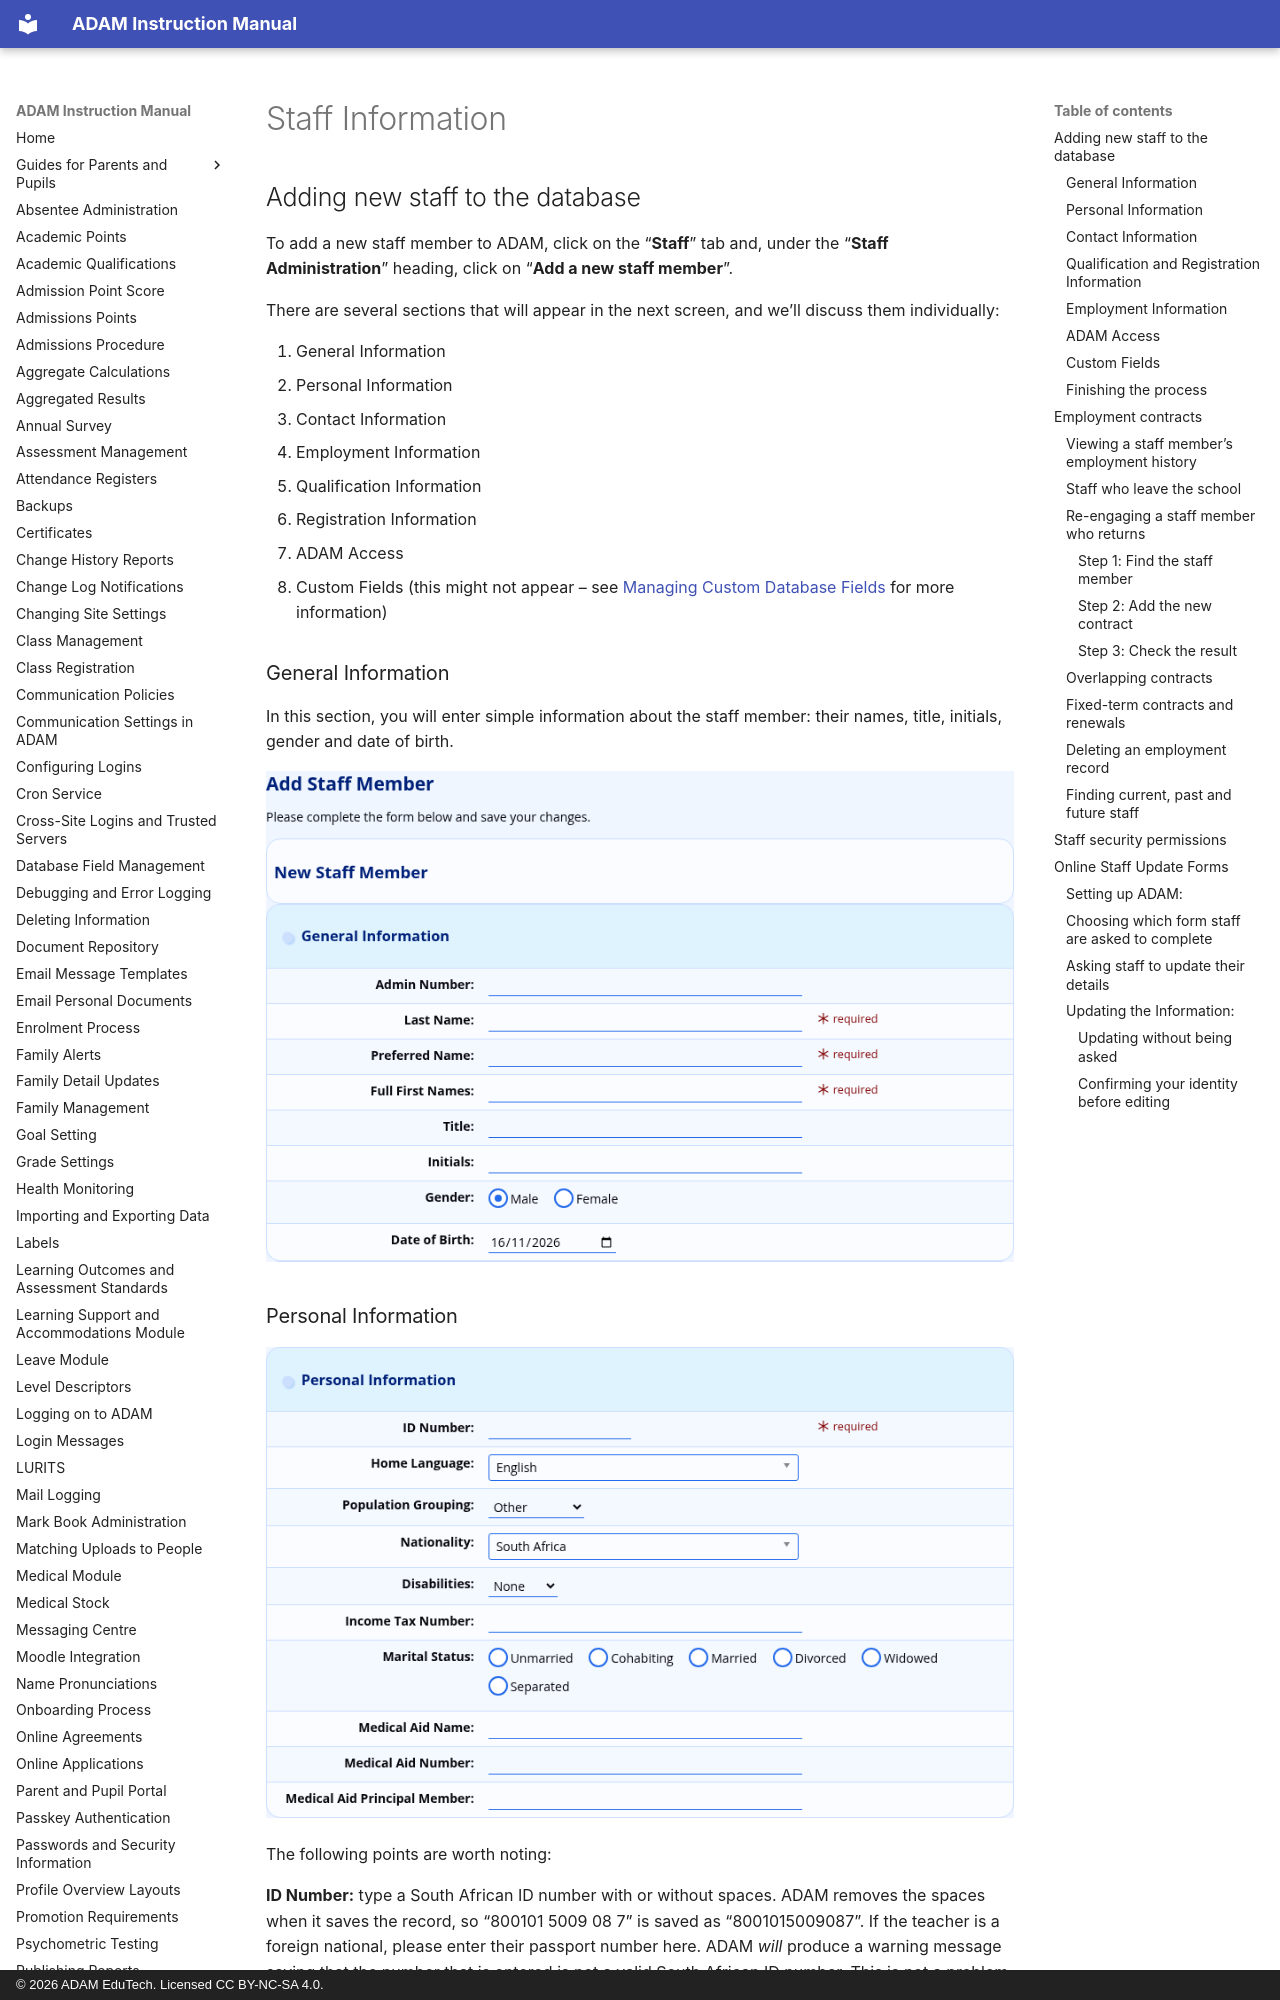

repository: ag-donald/ag-adam-assisted-docs · page: staff-information.html · generator: mkdocs · copyright: © 2026 ADAM EduTech. Licensed CC BY-NC-SA 4.0.

# Staff Information

## Adding new staff to the database

To add a new staff member to ADAM, click on the “**Staff**” tab and, under the “**Staff Administration**” heading, click on “**Add a new staff member**”.

There are several sections that will appear in the next screen, and we’ll discuss them individually:

1.  General Information
2.  Personal Information
3.  Contact Information
4.  Employment Information
5.  Qualification Information
6.  Registration Information
7.  ADAM Access
8.  Custom Fields (this might not appear – see [Managing Custom Database Fields](database-field-management.md#managing-custom-database-fields) for more information)

### General Information

In this section, you will enter simple information about the staff member: their names, title, initials, gender and date of birth.

![The Add Staff Member page, showing the General Information section](assets/screenshots/staff-information/staff-information-01.png)

### Personal Information

![The Personal Information section of the Add Staff Member page](assets/screenshots/staff-information/staff-information-25.png)

The following points are worth noting:

**ID Number:** type a South African ID number with or without spaces. ADAM removes the spaces when it saves the record, so “800101 5009 08 7” is saved as “8001015009087”. If the teacher is a foreign national, please enter their passport number here. ADAM *will* produce a warning message saying that the number that is entered is not a valid South African ID number. This is not a problem since we know that we are entering a passport number. A passport number is saved as typed.

The fields for **Population Grouping**, **Home Language**, **Disabilities** and **Marital Status** are used for reporting to the Department of Basic Education through the LURITS system.

### Contact Information

This section includes contact information for the teacher.

![The Contact Information section of the Add Staff Member page](assets/screenshots/staff-information/staff-information-02.png)

Please take note of the following:

**Work Email Address** is the address that ADAM uses for its own emails to the staff member, such as password resets and login notifications. Staff who [sign in with Google or Microsoft](configuring-logins.md#google-sign-in-for-staff-and-pupils) are recognised by this address too.

**Personal Email Address** is only for information, unless **Send Bulk Mail to Personal Email** is set to “Yes”. Messages sent to staff from the [Messaging Centre](messaging-centre.md) then go to the personal address as well as the work address.

**Dependants’ Names** should be listed one per line.

All phone numbers in ADAM should be entered as simple 10-digit numbers. Do not use any spacing or punctuation. For example, we prefer “0821112222” to “(082) 111 2222”. Whenever ADAM has to display a telephone number, it automatically spaces it out for you.

### Qualification and Registration Information

The next section collects information about the qualification levels of the teachers. Some of this information might seem redundant but this is because of the different reporting mechanisms that the Department of Education requires.

The **SACE Number** and **LURITS Number** should be entered without spaces or punctuation.

![The Qualification Information and Registration Information sections of the Add Staff Member page](assets/screenshots/staff-information/staff-information-03.png)
